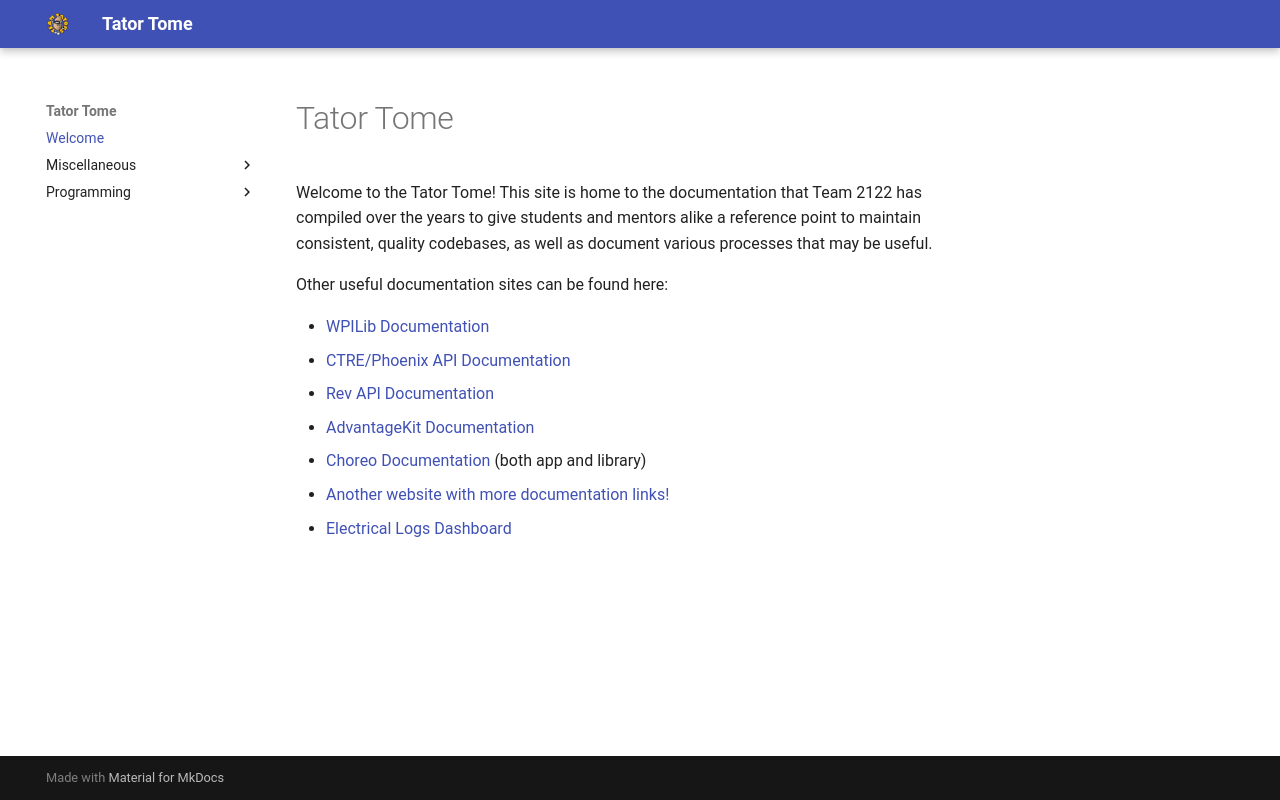

repository: Team2122/2122_TeamTators · page: index.html · generator: mkdocs

# Tator Tome

"Tator Tome" is the name given to the documentation written by Team 2122 in an
effort to preserve student knowledge post-graduation, as well as ensure that
various tooling and algorithms developed by the team don't fall by the wayside
as the years go on.

Documentation should strive to do a couple key things:

- Be novel

Documentation already created by WPILib, CTRE, or any other first party
documentation provider, is almost guaranteed to be more well written and better
maintained than anything we write. Good documentation should cover things not
covered by other documentation, such as unique algorithms or processes.

- Be useful

Documentation should be filled with as much information as is needed to ensure
a student can recreate the solution from only knowledge of basic robot
programming. If there is not enough information, the documentation might as
well not exist. If there is too much information, one might consider breaking
their document into multiple pages, lest a reader become overwhelmed and give
up.
